Labelled photos from "processed", an image-classification folder in 1Erge/treeleaf-classifier. The possible labels are: anhui barberry, beales barberry, big fruited holly, camphor tree, canadian poplar, castor aralia, chinese cinnamon, chinese horse chestnut, chinese redbud, chinese toon, chinese tulip tree, crape myrtle, deodar, ford woodlotus, ginkgo, glossy privet, goldenrain tree, japan arrowwood, japanese cheesewood, japanese flowering cherry, japanese maple, nanmu, oleander, peach, pubescent bamboo, southern magnolia, sweet osmanthus, tangerine, trident maple, true indigo, wintersweet, yew plum pine.

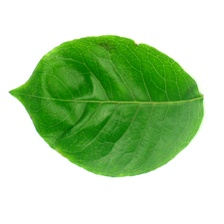
Label: big fruited holly

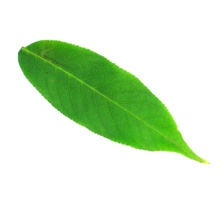
Label: chinese horse chestnut

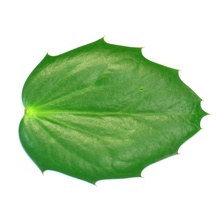
Label: beales barberry

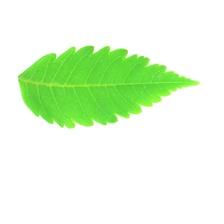
Label: goldenrain tree

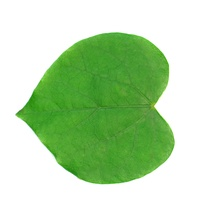
Label: chinese redbud

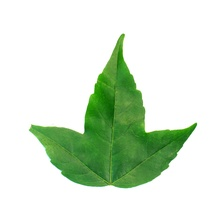
Label: trident maple
